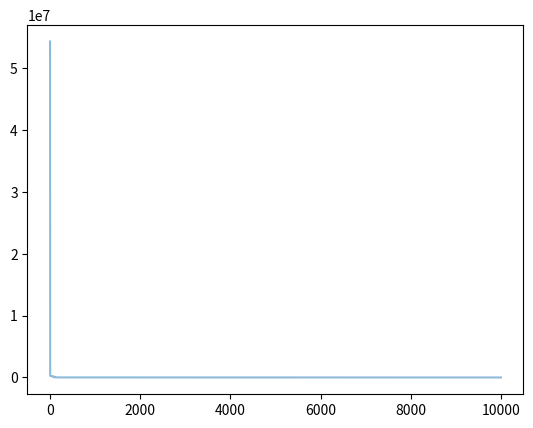

This figure's Python source:
# [redacted]
# 粒子群算法基本思想：每个寻优问题的解都被想象成一只鸟，称为‘粒子’，所有的粒子都在一个D维空间进行搜索。
# 2.所有的粒子都由一个fitness function确定适应值以判断目前位置的好坏。
# 3.每一个粒子都被赋予记忆功能，能记住所搜寻到的最佳位置
# 4.每一个粒子还有一个速度以决定飞行的距离和方向。这个速度根据本身的飞行经验及同伴的飞行经验进行动态调整。
# D维空间中，有N个粒子；
# 粒子i位置：xi=(xi1,xi2,…xiD)，将xi代入适应函数f(xi)求适应值；
# 粒子i速度：vi=(vi1,vi2,…viD)
# 粒子i个体经历过的最好位置：pbesti=(pi1,pi2,…piD)
# 种群所经历过的最好位置：gbest=(g1,g2,…gD)
# 每一维位置和速度都有一个限制大小，
# 粒子i的第d维更新公式:
# v_id^k=w*v_id^(k-1)+c1*r1*(pbest-x_id^(k-1))+c2*r2*(gbest-x_id^(k-1))
# 其中，w是惯性权重，c1,c2是加速度常数，三个都是超参数，r1,r2是概率（0,1）
# w*v_id^(k-1)是惯性，保留一点粒子在第k-1次迭代的速度
# c1*r1*(pbest-x_id^(k-1))是粒子往自己最高适应度的地方移动
# c2*r2*(gbesst-x_id^(k-1))是粒子往群体的最好位置移动
# 三者相互结合就产生了新一轮迭代的粒子速度
# 粒子位置更新为:x_id^k = x_id^(k-1) + v_id^k
# 算法流程：
# 初始化粒子群体（群体规模为n），包括随机位置和速度。
# 根据fitness function ，评价每个粒子的适应度。
# 对每个粒子，将其当前适应值与其个体历史最佳位置（pbest）对应的适应值做比较，如果当前的适应值更高，则将用当前位置更新历史最佳位置pbest。
# 对每个粒子，将其当前适应值与全局最佳位置（gbest）对应的适应值做比较，如果当前的适应值更高，则将用当前粒子的位置更新全局最佳位置gbest。
# 根据公式更新每个粒子的速度与位置。
# 如未满足结束条件，则返回步骤2
# 通常算法达到最大迭代次数或者最佳适应度值的增量小于某个给定的阈值时算法停止。
# 示例代码解决的题目是 min f(x)=∑(i=1->3)[100*(x_(i+1)-x_i^2)^2+(x_i-1)^2],x_i∈[-30,30]
# 取种群大小为5，粒子维度是4，设最大速度Vmax=60

import numpy as np
import matplotlib.pyplot as plt
from mpl_toolkits.mplot3d import Axes3D


def fit_fun(x):  # 适应函数
    return sum(100.0 * (x[0][1:] - x[0][:-1] ** 2.0) ** 2.0 + (1 - x[0][:-1]) ** 2.0)


class Particle:
    # 初始化
    def __init__(self, x_max, max_vel, dim):
        self.__pos = np.random.uniform(-x_max, x_max, (1, dim))  # 粒子的位置
        self.__vel = np.random.uniform(-max_vel, max_vel, (1, dim))  # 粒子的速度
        self.__bestPos = np.zeros((1, dim))  # 粒子最好的位置
        self.__fitnessValue = fit_fun(self.__pos)  # 适应度函数值

    def set_pos(self, value):
        self.__pos = value

    def get_pos(self):
        return self.__pos

    def set_best_pos(self, value):
        self.__bestPos = value

    def get_best_pos(self):
        return self.__bestPos

    def set_vel(self, value):
        self.__vel = value

    def get_vel(self):
        return self.__vel

    def set_fitness_value(self, value):
        self.__fitnessValue = value

    def get_fitness_value(self):
        return self.__fitnessValue


class PSO:
    def __init__(self, dim, size, iter_num, x_max, max_vel, tol, best_fitness_value=float('Inf'), C1=2, C2=2, W=1):
        self.C1 = C1
        self.C2 = C2
        self.W = W
        self.dim = dim  # 粒子的维度
        self.size = size  # 粒子个数
        self.iter_num = iter_num  # 迭代次数
        self.x_max = x_max
        self.max_vel = max_vel  # 粒子最大速度
        self.tol = tol  # 截至条件
        self.best_fitness_value = best_fitness_value
        self.best_position = np.zeros((1, dim))  # 种群最优位置
        self.fitness_val_list = []  # 每次迭代最优适应值

        # 对种群进行初始化
        self.Particle_list = [Particle(self.x_max, self.max_vel, self.dim) for i in range(self.size)]

    def set_bestFitnessValue(self, value):
        self.best_fitness_value = value

    def get_bestFitnessValue(self):
        return self.best_fitness_value

    def set_bestPosition(self, value):
        self.best_position = value

    def get_bestPosition(self):
        return self.best_position

    # 更新速度
    def update_vel(self, part):
        vel_value = self.W * part.get_vel() + self.C1 * np.random.rand() * (part.get_best_pos() - part.get_pos()) \
                    + self.C2 * np.random.rand() * (self.get_bestPosition() - part.get_pos())
        vel_value[vel_value > self.max_vel] = self.max_vel #超过边界需要固定位边界值
        vel_value[vel_value < -self.max_vel] = -self.max_vel
        part.set_vel(vel_value)

    # 更新位置
    def update_pos(self, part):
        pos_value = part.get_pos() + part.get_vel()
        part.set_pos(pos_value)
        value = fit_fun(part.get_pos())
        # 更新该粒子的最佳适应度和对应的位置
        if value < part.get_fitness_value(): #本题中适应度越小越好,minf(x)
            part.set_fitness_value(value)
            part.set_best_pos(pos_value)
        # 更新种群的最佳适应度和位置
        if value < self.get_bestFitnessValue():
            self.set_bestFitnessValue(value)
            self.set_bestPosition(pos_value)

    def update_ndim(self):

        for i in range(self.iter_num): #迭代次数上限
            for part in self.Particle_list: #遍历粒子种群
                self.update_vel(part)  # 更新速度
                self.update_pos(part)  # 更新位置
            self.fitness_val_list.append(self.get_bestFitnessValue())  # 每次迭代完把当前的最优适应度存到列表
            print('第{}次最佳适应值为{}'.format(i, self.get_bestFitnessValue()))
            if self.get_bestFitnessValue() < self.tol:
                break

        return self.fitness_val_list, self.get_bestPosition()

if __name__ == '__main__':
    pso = PSO(4, 5, 10000, 30, 60, 1e-4, C1=2, C2=2, W=1)
    fit_var_list, best_pos = pso.update_ndim()
    print("最优位置:" + str(best_pos))
    print("最优解:" + str(fit_var_list[-1]))
    plt.plot(range(len(fit_var_list)), fit_var_list, alpha=0.5)

